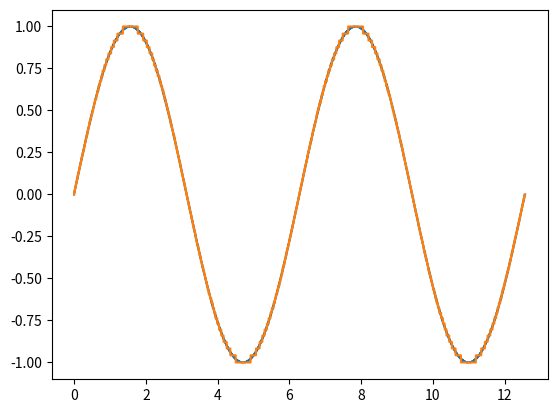

Here is the Python script that generated this plot:
import numpy as np

def mu_law(x, mu=255, x_max=1):
  return x_max*np.sign(x)*np.log(1+mu*np.abs(x)/x_max)/np.log(1+mu)

def inverse_mu_law(y, mu=255, x_max=1):
  return x_max*np.sign(y)*(np.exp(np.abs(y)*np.log(1+mu)/x_max)-1)/mu

def quantize(x, n_bins=256, x_max=1):
  bins = np.zeros(list(np.shape(x))+[n_bins])
  if np.any(np.abs(np.array(x) > x_max)):
    raise ValueError('|x| should not be greater than x_max (x_max=' + str(x_max) + ')')
  x_bin = np.round((np.array(x)/(2*x_max)+0.5)*(n_bins-1)).astype(int)
  flat_bins = np.reshape(bins, [-1, n_bins])
  flat_x_bin = np.reshape(x_bin, [-1])
  flat_bins[(np.arange(len(flat_x_bin)),flat_x_bin)] = 1
  return np.reshape(flat_bins, np.shape(bins))

def pick_max(X):
  n_bins=X.shape[-1]
  bins = np.zeros(list(np.shape(X)))
  flat_bins = np.reshape(bins, [-1, n_bins])
  flat_X = np.reshape(X, [-1,n_bins])
  flat_X_bin = np.argmax(flat_X, axis=1)
  flat_bins[(np.arange(len(flat_X_bin)),flat_X_bin)] = 1
  return np.reshape(flat_bins, np.shape(bins))

def unquantize(X, x_max=1):
  n_bins=X.shape[-1]
  indices = np.where(np.reshape(X, [-1,n_bins])==1)[1]
  try:
    indices = np.reshape(indices, X.shape[:-1])
  except ValueError:
    print(np.where(np.reshape(X, [-1,n_bins])==1))
    print(indices.shape)
    raise ValueError('Quantized array x should have shape (x.shape, n_bins), with one non-zero value per bin.')
  return (indices/(n_bins-1) - 0.5) * 2*x_max

if __name__ == "__main__":
  import matplotlib.pyplot as plt
  n_bins = 256
  x = np.linspace(0,4*np.pi,1000)
  y = np.sin(x)
  plt.figure('quantization_test')
  plt.step(x, y)
  plt.step(x, inverse_mu_law(unquantize(quantize(mu_law(y), n_bins))))
  plt.show()
